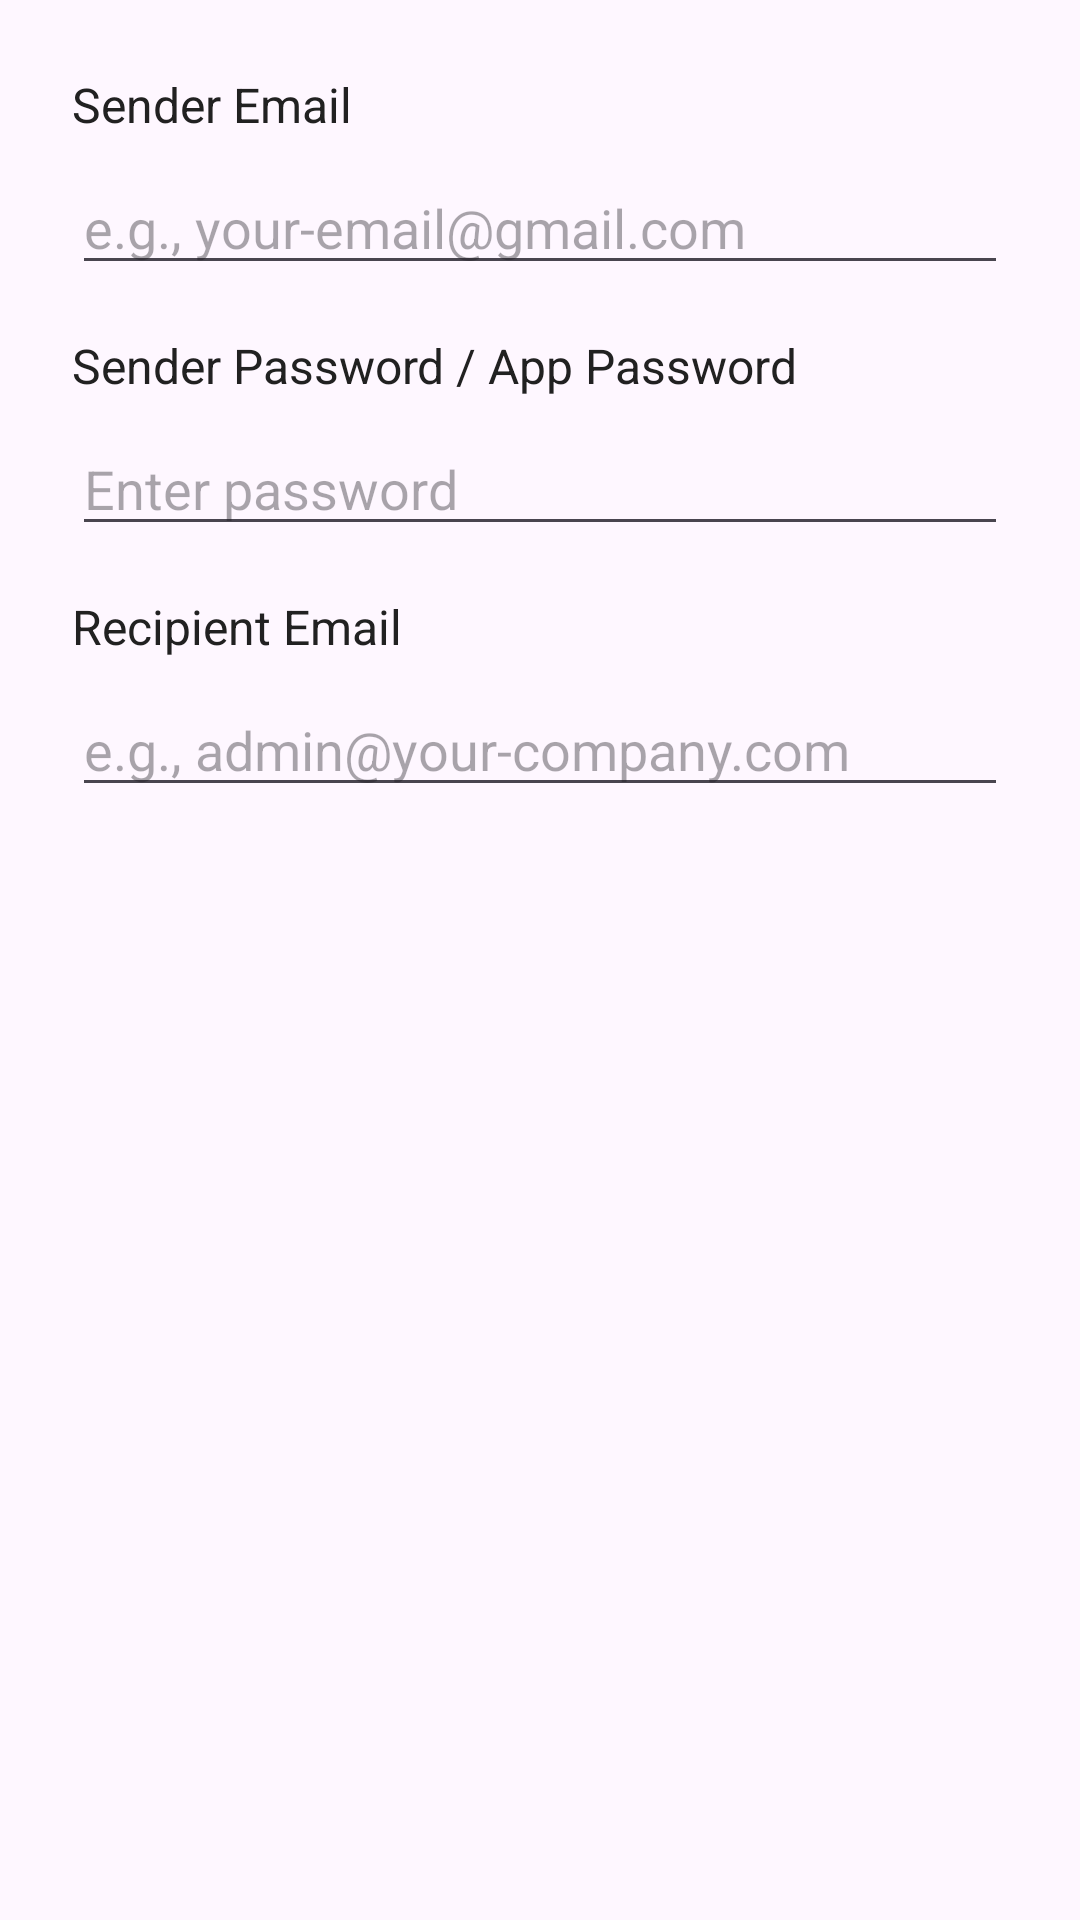

Write the Android layout XML for this screen, with the resource values it uses.
<!-- AndroidManifest.xml: application theme Theme.Bioattattendance -->
<!-- res/layout/dialog_email_config.xml -->
<?xml version="1.0" encoding="utf-8"?>
<LinearLayout xmlns:android="http://schemas.android.com/apk/res/android"
    android:layout_width="match_parent"
    android:layout_height="wrap_content"
    android:orientation="vertical"
    android:padding="24dp">

    <TextView
        android:layout_width="wrap_content"
        android:layout_height="wrap_content"
        android:text="Sender Email"
        android:textColor="@color/primary_text_color"
        android:textSize="16sp" />

    <EditText
        android:id="@+id/senderEmailInput"
        android:layout_width="match_parent"
        android:layout_height="wrap_content"
        android:layout_marginTop="8dp"
        android:hint="e.g., your-email@gmail.com"
        android:inputType="textEmailAddress" />

    <TextView
        android:layout_width="wrap_content"
        android:layout_height="wrap_content"
        android:layout_marginTop="16dp"
        android:text="Sender Password / App Password"
        android:textColor="@color/primary_text_color"
        android:textSize="16sp" />

    <EditText
        android:id="@+id/senderPasswordInput"
        android:layout_width="match_parent"
        android:layout_height="wrap_content"
        android:layout_marginTop="8dp"
        android:hint="Enter password"
        android:inputType="textPassword" />

    <TextView
        android:layout_width="wrap_content"
        android:layout_height="wrap_content"
        android:layout_marginTop="16dp"
        android:text="Recipient Email"
        android:textColor="@color/primary_text_color"
        android:textSize="16sp" />

    <EditText
        android:id="@+id/recipientEmailInput"
        android:layout_width="match_parent"
        android:layout_height="wrap_content"
        android:layout_marginTop="8dp"
        android:hint="e.g., admin@your-company.com"
        android:inputType="textEmailAddress" />

</LinearLayout>
<!-- resources referenced by this layout -->
<resources>
  <color name="primary_text_color">#212121</color>
  <style name="Theme.Bioattattendance" parent="Base.Theme.Bioattattendance" />
  <style name="Base.Theme.Bioattattendance" parent="Theme.Material3.DayNight.NoActionBar">
          
          
      </style>
</resources>
